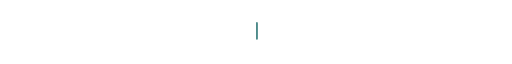
t = 0.00 s
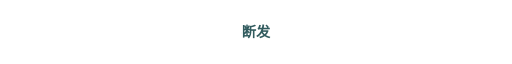
t = 1.47 s
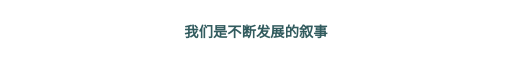
t = 3.39 s
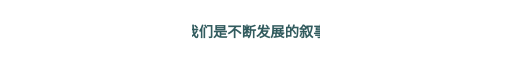
t = 4.92 s
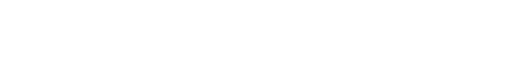
t = 6.72 s
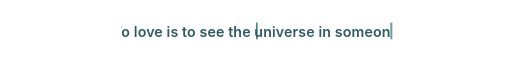
t = 8.49 s

The animated SVG that drew these frames (rendered in a browser with its animation timeline set to each time). Animation: 5 CSS @keyframes rules; frames cover the first 8.49 s, repeats indefinitely.

<svg xmlns="http://www.w3.org/2000/svg" viewBox="0 0 900 72" role="img" aria-labelledby="title desc">
  <title id="title">我们是不断发展的叙事 · To love is to see the universe in someone</title>
  <desc id="desc">Centered bilingual typing animation with a blinking caret.</desc>
  <style>
    .message {
      fill: #315b5e;
      font-family: -apple-system, BlinkMacSystemFont, 'Segoe UI', 'Noto Sans SC', sans-serif;
      font-size: 25px;
      font-weight: 600;
      letter-spacing: .2px;
      text-anchor: middle;
    }
    .reveal-cn { animation: reveal-cn 12s steps(11, end) infinite; }
    .reveal-en { animation: reveal-en 12s steps(43, end) infinite; }
    .caret-cn { animation: caret-cn 12s steps(11, end) infinite, blink .75s step-end infinite; }
    .caret-en { animation: caret-en 12s steps(43, end) infinite, blink .75s step-end infinite; }
    @keyframes reveal-cn {
      0%, 8% { width: 0; x: 450px; }
      25%, 38% { width: 275px; x: 312.5px; }
      50%, 100% { width: 0; x: 450px; }
    }
    @keyframes reveal-en {
      50%, 58% { width: 0; x: 450px; }
      75%, 88% { width: 635px; x: 132.5px; }
      100% { width: 0; x: 450px; }
    }
    @keyframes caret-cn {
      0%, 8% { transform: translateX(0); }
      25%, 38% { transform: translateX(137.5px); }
      50%, 100% { transform: translateX(0); }
    }
    @keyframes caret-en {
      50%, 58% { transform: translateX(0); }
      75%, 88% { transform: translateX(317.5px); }
      100% { transform: translateX(0); }
    }
    @keyframes blink { 50% { opacity: 0; } }
    @media (prefers-reduced-motion: reduce) {
      .reveal-cn { width: 275px; x: 312.5px; animation: none; }
      .reveal-en { width: 635px; x: 132.5px; animation: none; }
      .caret-cn, .caret-en { display: none; }
    }
  </style>
  <defs>
    <clipPath id="typing-cn"><rect class="reveal-cn" y="12" height="48"/></clipPath>
    <clipPath id="typing-en"><rect class="reveal-en" y="12" height="48"/></clipPath>
  </defs>
  <text class="message" x="450" y="45" clip-path="url(#typing-cn)">我们是不断发展的叙事</text>
  <rect class="caret-cn" x="450" y="19" width="3" height="30" rx="1.5" fill="#4d8b8a"/>
  <text class="message" x="450" y="45" clip-path="url(#typing-en)">To love is to see the universe in someone</text>
  <rect class="caret-en" x="450" y="19" width="3" height="30" rx="1.5" fill="#4d8b8a"/>
</svg>
